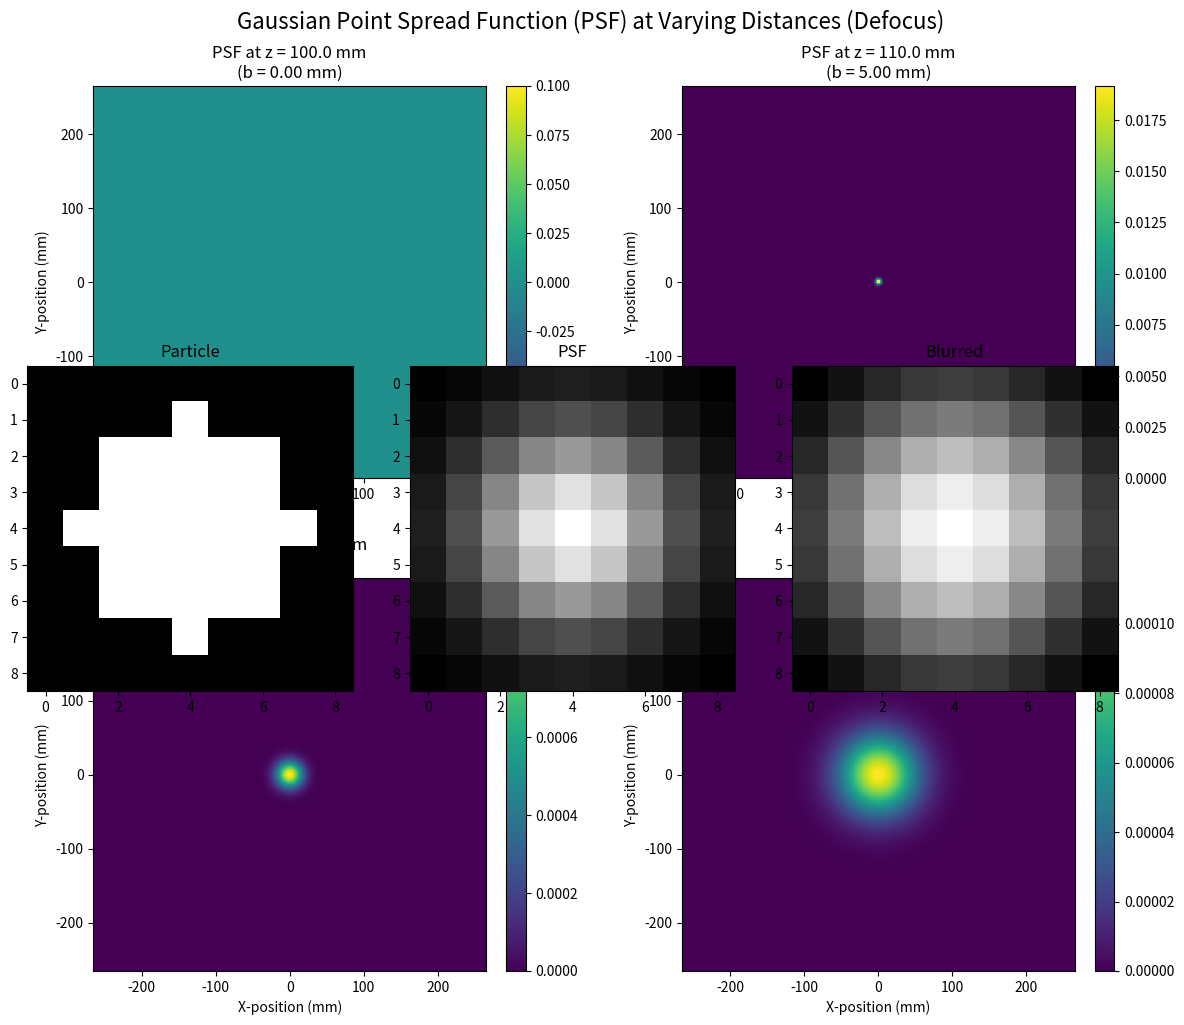

Write Python code to recreate this figure.
import numpy as np
import matplotlib.pyplot as plt

# --- 1. Constants for the Optical System ---
# These are example values. You can adjust them as needed.
D = 50  # Aperture diameter in mm
u_f = 100  # Focal length of the lens in mm (this is the object distance at which the lens is focused)
s = 2.0  # Scaling factor for the standard deviation in the PSF formula.
         # The variance of the Gaussian PSF will be s * (b/2)^2.

# --- 2. Function to Calculate Circle of Confusion (b) ---
def calculate_circle_of_confusion(D_aperture, focal_length, object_distance_z):
    """
    Calculates the diameter of the circle of confusion (b).

    Args:
        D_aperture (float): Diameter of the lens aperture.
        focal_length (float): Focal length of the lens (object distance for perfect focus).
        object_distance_z (float): Current distance of the object (cell) from the lens.

    Returns:
        float: Diameter of the circle of confusion.
    """
    if focal_length == 0:
        print("Error: Focal length cannot be zero.")
        return 0
    # The formula b = D|(u_f-z)/uf| describes how blur increases as the object
    # moves away from the perfectly focused distance (u_f).
    b = D_aperture * abs(focal_length - object_distance_z) / focal_length
    return b

# --- 3. Function for the 2D Gaussian Point Spread Function (PSF) ---
def gaussian_psf(x, y, b_coc, s_factor):
    """
    Calculates the intensity value of a 2D Gaussian Point Spread Function.

    The given formula is h(x,y) = 1/(2*pi*(b/2)^2 * s) * exp(-(x^2+y^2)/(s*(b/2)^2))
    This means the effective variance (sigma_squared) is s_factor * (b_coc/2)^2.

    Args:
        x (float or np.array): X-coordinate(s) in the image plane.
        y (float or np.array): Y-coordinate(s) in the image plane.
        b_coc (float): Diameter of the circle of confusion.
        s_factor (float): Scaling factor for the variance (from the problem statement).

    Returns:
        float or np.array: Intensity value(s) of the PSF at (x, y).
    """
    # Calculate the effective variance from the circle of confusion and scaling factor
    # This (s_factor * (b_coc/2)^2) is equivalent to sigma_x^2 and sigma_y^2
    # in the standard 2D Gaussian PDF form: 1/(2*pi*sigma_x*sigma_y) * exp(-(x^2/(2*sigma_x^2) + y^2/(2*sigma_y^2)))
    # For a symmetric Gaussian where sigma_x = sigma_y = sigma, this simplifies to
    # 1/(2*pi*sigma^2) * exp(-(x^2+y^2)/(2*sigma^2))
    
    # Based on the user's formula, the denominator inside exp is s*(b/2)^2, so sigma_eff_squared = s*(b/2)^2 / 2
    # The normalization constant is 1/(2*pi * sigma_eff_squared * 2) if we use standard form.
    # Let's derive it directly from the user's formula:
    
    # The user's formula is 1/(2pi (b/2)^2)exp(-(x^2+y^2)/s(b/2)^2)
    # This implies that the variance term in the exponent is s_factor * (b_coc / 2)**2
    # And the pre-factor is 1 / (2 * np.pi * (b_coc / 2)**2)
    # Let's check for consistency. For a 2D Gaussian, if variance is sigma_sq, the form is 1/(2*pi*sigma_sq) * exp(-(x^2+y^2)/(2*sigma_sq))
    # Comparing user's formula:
    # Denominator in exp: s(b/2)^2  <-- This means 2 * sigma_sq_effective = s(b/2)^2, so sigma_sq_effective = s(b/2)^2 / 2
    # Pre-factor: 1/(2pi (b/2)^2) <-- This implies a variance of (b/2)^2 if it were 1/(2*pi*variance).
    # There seems to be a slight inconsistency between the pre-factor and the exponent's variance term if s != 2.

    # Assuming the user's provided formula for h(x,y) is exactly as intended, we will implement it directly:
    effective_variance_in_exponent = s_factor * (b_coc / 2)**2
    
    if effective_variance_in_exponent <= 0:
        # Avoid division by zero or invalid exponent for b_coc = 0
        return np.zeros_like(x) if isinstance(x, np.ndarray) else 0.0

    # Normalization constant for the given formula
    # If the user intends (b/2)^2 to be the variance, then the s_factor in the exponent
    # makes it different. Let's assume the user's literal formula h(x,y) = 1/(2pi (b/2)^2)exp(-(x^2+y^2)/s(b/2)^2)
    # The pre-factor part: 1 / (2 * np.pi * (b_coc / 2)**2)
    # The exponent part: -(x**2 + y**2) / (s_factor * (b_coc / 2)**2)

    # Let's define sigma_effective_for_plot as the actual standard deviation of the Gaussian
    # used for plotting scale, which is sqrt(effective_variance_in_exponent) / sqrt(2)
    # from the standard Gaussian form 1/(2pi*sigma^2) * exp(-(x^2+y^2)/(2*sigma^2))
    # where sigma^2 is the variance.
    # So if (x^2+y^2)/(s*(b/2)^2) is the exponent, then our 2*sigma^2 is s*(b/2)^2
    # sigma_actual_squared = s_factor * (b_coc / 2)**2 / 2

    # Normalization according to the user's exact formula's leading term
    normalization_factor = 1.0 / (2.0 * np.pi * (b_coc / 2.0)**2)
    
    # Calculate the exponent term
    exponent_term = - (x**2 + y**2) / effective_variance_in_exponent
    
    return normalization_factor * np.exp(exponent_term)

# --- 4. Plotting the PSF for Different Distances ---

# Define a range of object distances (z) to simulate defocus
# u_f is the focal length, so z = u_f means perfect focus.
# Distances further from u_f will result in more blur.
z_distances = [
    u_f,       # Perfect focus
    u_f + 10,  # Slightly out of focus (further away)
    u_f + 50,  # More out of focus
    u_f + 150  # Significantly out of focus
]

# Set up the plotting grid
# The grid extent should be dynamic, based on the maximum expected blur (b)
max_b = max(calculate_circle_of_confusion(D, u_f, z) for z in z_distances)
# A good range to visualize a Gaussian is typically +/- 3 to 5 times its standard deviation.
# Here, the standard deviation is sqrt(s) * (b/2).
max_sigma_for_plot = np.sqrt(s) * (max_b / 2)
plot_extent = 5 * max_sigma_for_plot # Extend plot +/- 5 times max_sigma

x_values = np.linspace(-plot_extent, plot_extent, 200)
y_values = np.linspace(-plot_extent, plot_extent, 200)
X, Y = np.meshgrid(x_values, y_values)

fig, axes = plt.subplots(2, 2, figsize=(12, 10))
axes = axes.flatten() # Flatten the 2x2 array of axes for easy iteration

for i, z_dist in enumerate(z_distances):
    ax = axes[i]

    # Calculate circle of confusion for the current z distance
    b_current = calculate_circle_of_confusion(D, u_f, z_dist)

    # Calculate PSF values for the current z distance
    psf_data = gaussian_psf(X, Y, b_current, s)

    # Plot the PSF
    # Using imshow with 'viridis' colormap for intensity visualization
    # extent defines the data limits of the image, so X and Y coordinates match the image
    img = ax.imshow(psf_data, cmap='viridis', origin='lower',
                    extent=[X.min(), X.max(), Y.min(), Y.max()])
    
    ax.set_title(f'PSF at z = {z_dist:.1f} mm\n(b = {b_current:.2f} mm)', fontsize=12)
    ax.set_xlabel('X-position (mm)', fontsize=10)
    ax.set_ylabel('Y-position (mm)', fontsize=10)
    ax.set_aspect('equal', adjustable='box') # Ensure aspect ratio is equal
    
    # Add a color bar to each subplot to show intensity scale
    plt.colorbar(img, ax=ax, fraction=0.046, pad=0.04)

plt.tight_layout()
plt.suptitle('Gaussian Point Spread Function (PSF) at Varying Distances (Defocus)',
             y=1.02, fontsize=16) # Add a super title for the entire figure
plt.show()

# --- Example of getting a single PSF value ---
# Let's say you want the PSF value at (x=0, y=0) for z=u_f+10
z_example = u_f + 10
b_example = calculate_circle_of_confusion(D, u_f, z_example)
psf_at_center = gaussian_psf(0, 0, b_example, s)
print(f"\nExample: PSF intensity at center (0,0) for z = {z_example:.1f} mm: {psf_at_center:.4e}")
print(f"Corresponding Circle of Confusion (b) = {b_example:.2f} mm")


from scipy.signal import convolve2d

def create_circle_particle(size=9, radius=3):
    img = np.zeros((size, size))
    cx, cy = size // 2, size // 2
    for x in range(size):
        for y in range(size):
            if (x - cx)**2 + (y - cy)**2 <= radius**2:
                img[y, x] = 1.0
    return img

def gaussian_psf(size=9, sigma=1.5):
    ax = np.arange(-size // 2 + 1., size // 2 + 1.)
    xx, yy = np.meshgrid(ax, ax)
    kernel = np.exp(-(xx**2 + yy**2) / (2. * sigma**2))
    return kernel / np.sum(kernel)

particle = create_circle_particle(size=9, radius=3)
psf = gaussian_psf(size=9, sigma=2.0)

blurred = convolve2d(particle, psf, mode='same', boundary='fill', fillvalue=0)

plt.subplot(1,3,1)
plt.title("Particle")
plt.imshow(particle, cmap='gray')
plt.subplot(1,3,2)
plt.title("PSF")
plt.imshow(psf, cmap='gray')
plt.subplot(1,3,3)
plt.title("Blurred")
plt.imshow(blurred, cmap='gray')
plt.tight_layout()
plt.show()